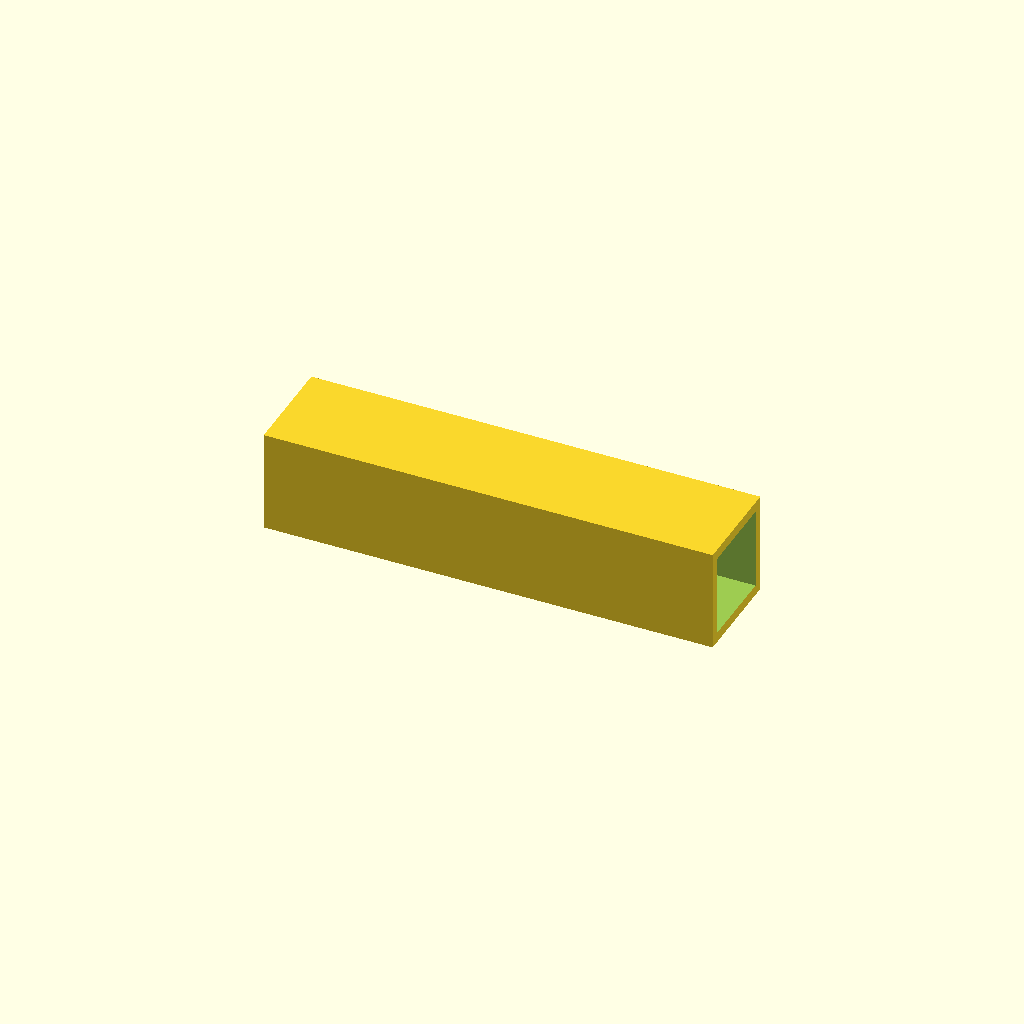
Cell 1 — every parameter at its default value.
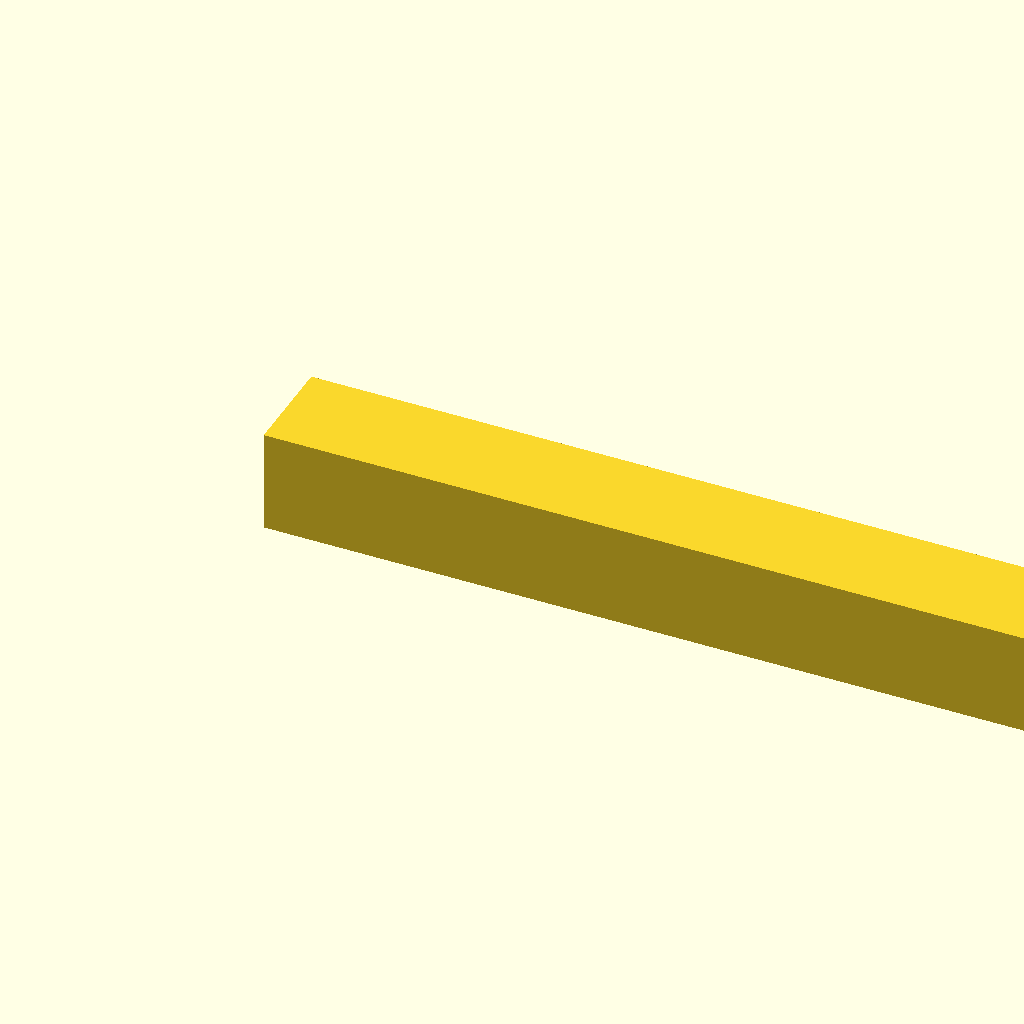
Cell 2 — beam_l set to 440, the other parameters unchanged.
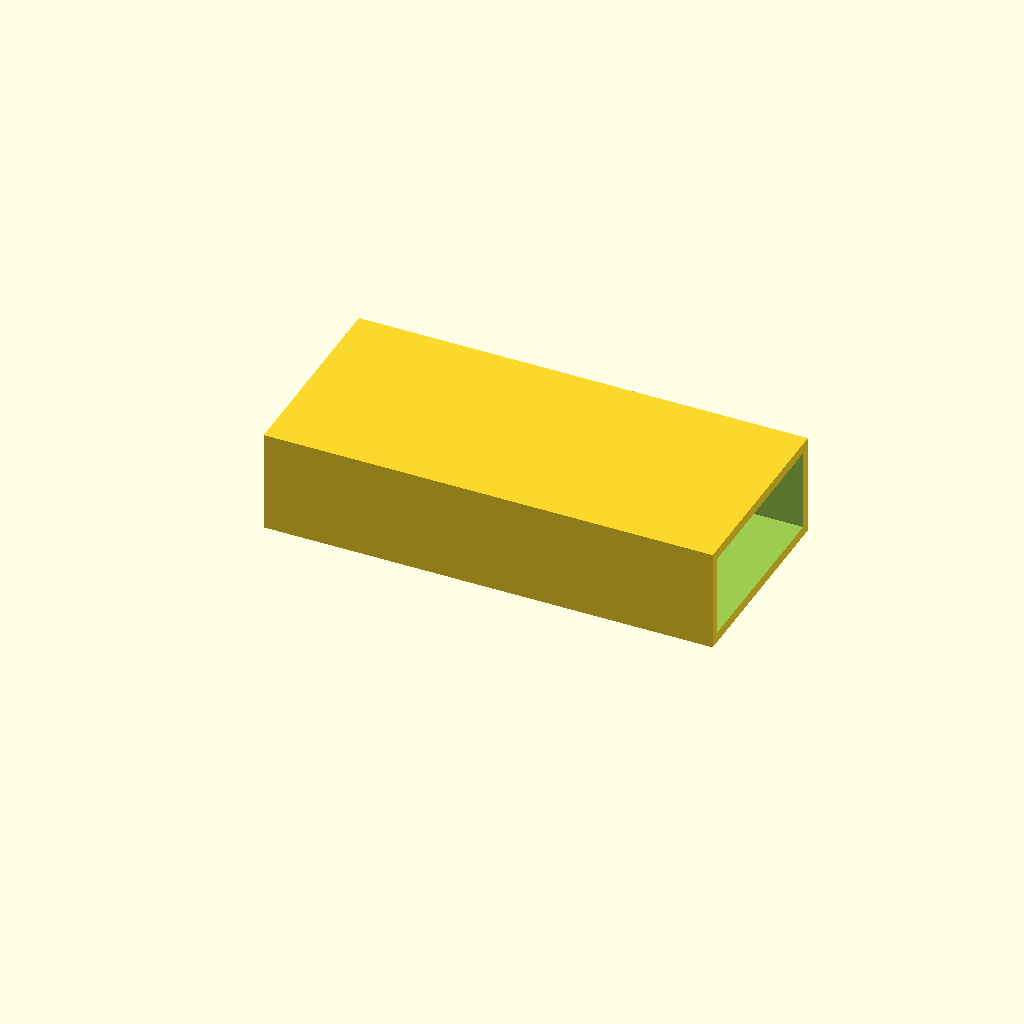
Cell 3 — beam_w set to 100, the other parameters unchanged.
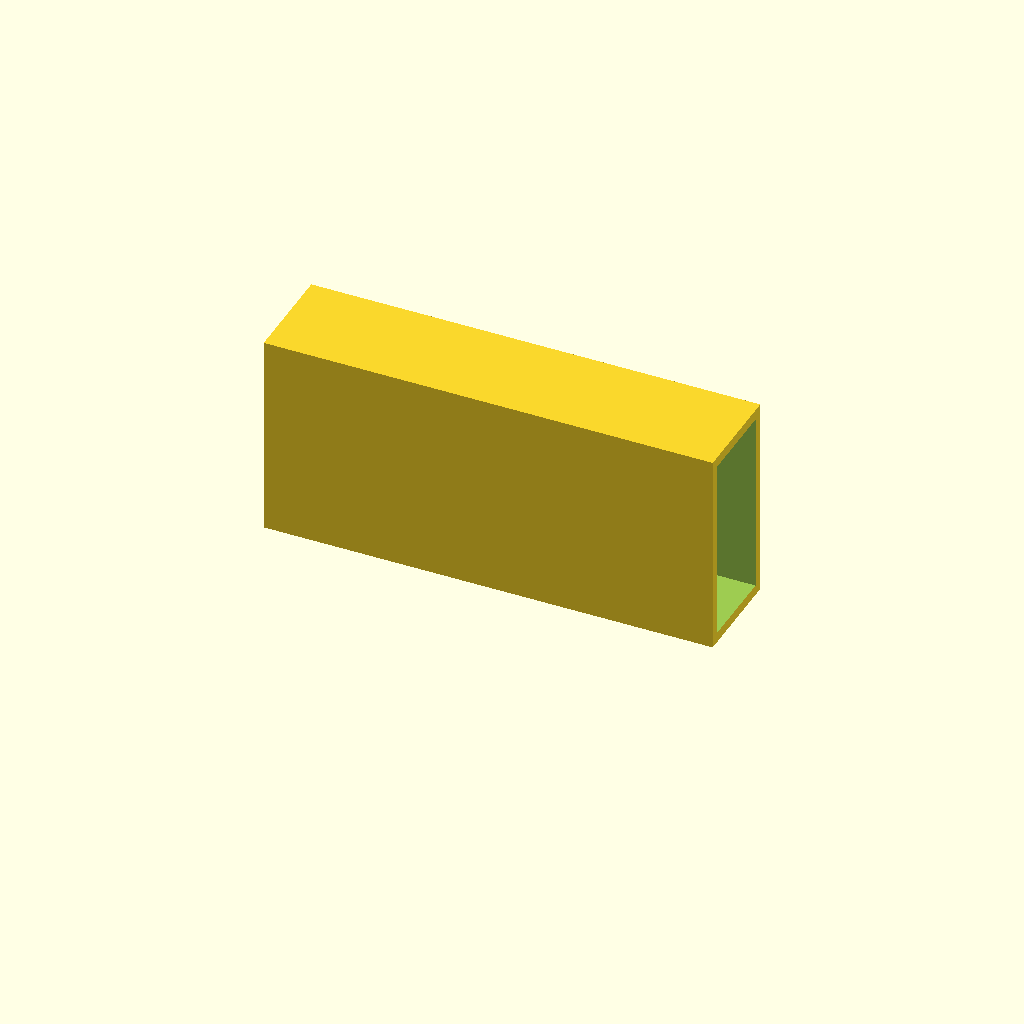
Cell 4: beam_h = 100 (everything else at default).
All cells are drawn from one camera (rotation 55°, 0°, 25°, orthographic, colour scheme Cornfield), so only the parameter changes between them.
The OpenSCAD source (optional_data/data/scale1/largestruc/part_0042.scad):
$fn = 32;

// ----------------------------------------------------------------------
// Box beam: 200-250 mm hollow beam
// ----------------------------------------------------------------------

// --- parameters (mm) ---
beam_l = 220;             // beam length, X
beam_w = 50;              // beam width, Y
beam_h = 50;              // beam height, Z
wall = 5;                 // wall thickness

difference() {
  cube([beam_l, beam_w, beam_h]);
  translate([-1, wall, wall])
    cube([beam_l + 2, beam_w - 2 * wall, beam_h - 2 * wall]);
}
Parameter table extracted from the source (name, type, default, range or options):
beam_l: number, default 220
beam_w: number, default 50
beam_h: number, default 50
wall: number, default 5
